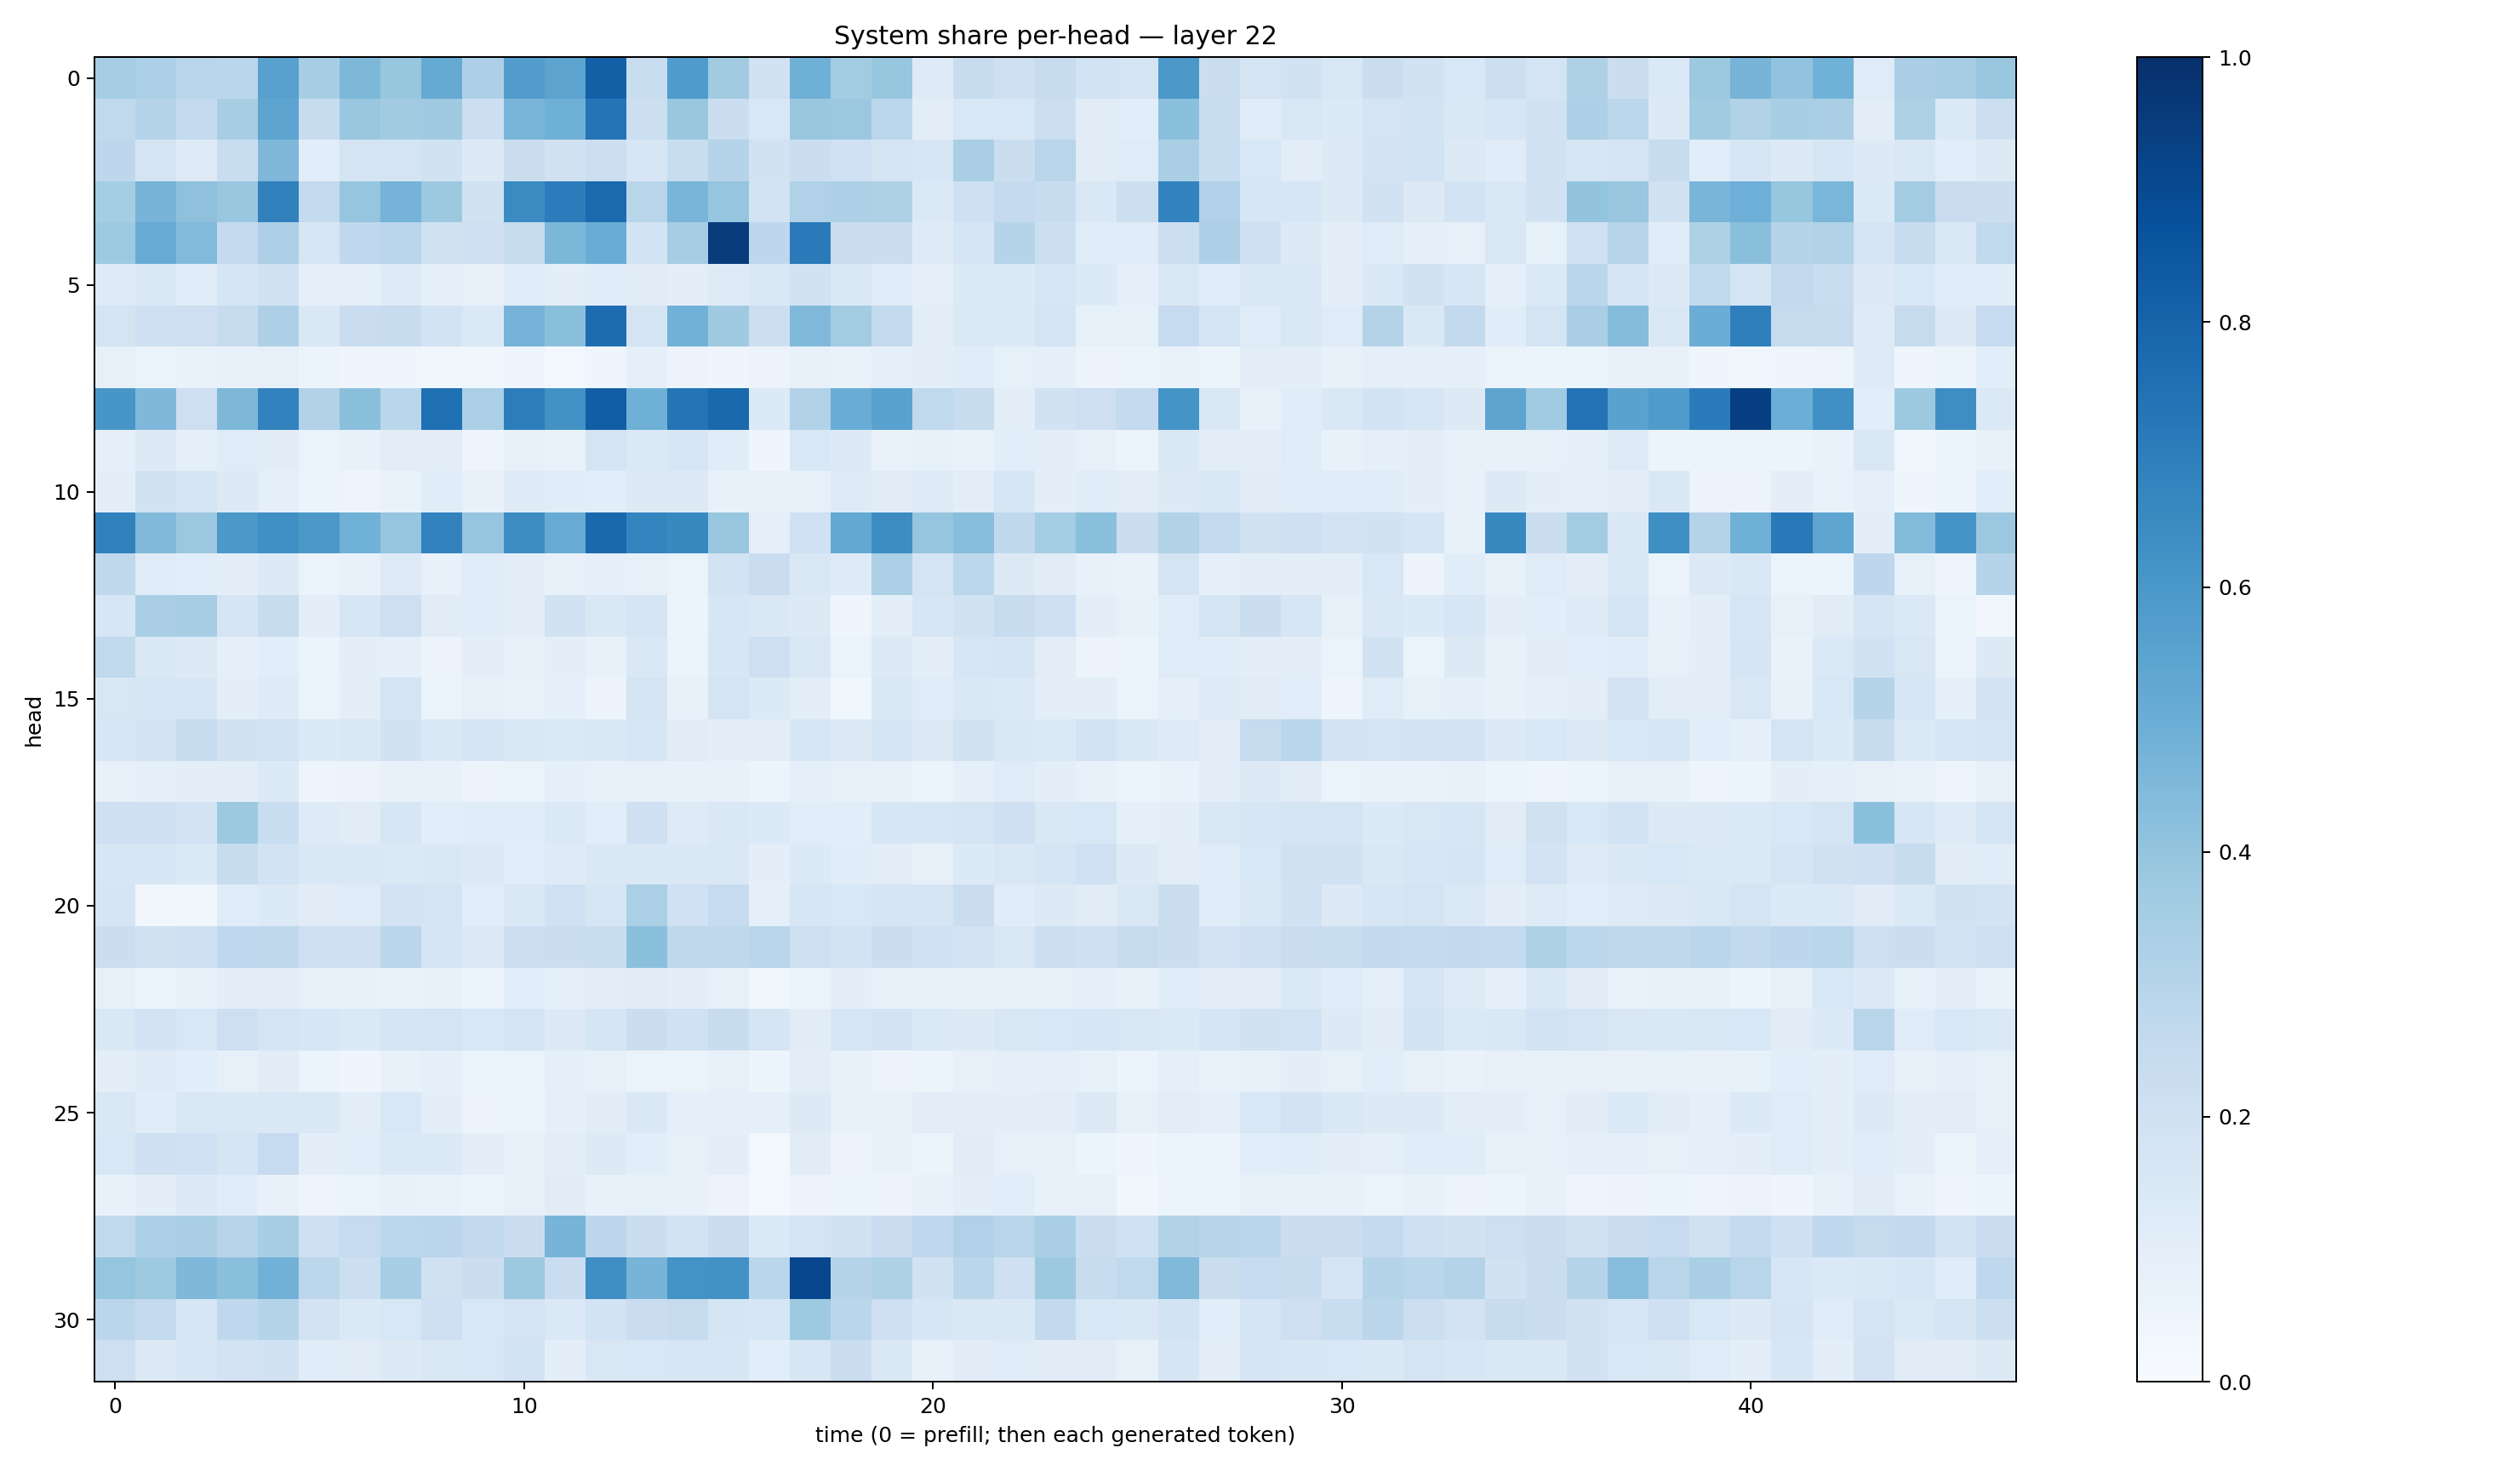

The table this chart was drawn from, first rows:
0.3507494, 0.32984933, 0.2893963, 0.28507566, 0.5573335, 0.34507895, 0.4540077, 0.39252976, 0.5160977, 0.3265422, 0.57256836, 0.5453799, 0.8141721, 0.23343933, 0.5831121, 0.3622788, 0.19141412, 0.49048376, 0.35905704, 0.39313257, 0.12219833, 0.23628063, 0.20434365, 0.2381006
0.2645, 0.3018, 0.2574, 0.3408, 0.5398, 0.2414, 0.3868, 0.3601, 0.3694, 0.2174, 0.4651, 0.492, 0.7377, 0.2156, 0.385, 0.2209, 0.1543, 0.386, 0.3818, 0.279, 0.1048, 0.1552, 0.1544, 0.2161
0.2755, 0.1719, 0.1219, 0.2335, 0.45, 0.1081, 0.1746, 0.1767, 0.1936, 0.1295, 0.2191, 0.1991, 0.2182, 0.1616, 0.2309, 0.3016, 0.1946, 0.2214, 0.2017, 0.1776, 0.1637, 0.3364, 0.2238, 0.293
0.3535, 0.4694, 0.4108, 0.386, 0.6848, 0.2573, 0.3972, 0.4748, 0.3764, 0.1932, 0.6496, 0.7059, 0.7757, 0.29, 0.4652, 0.3952, 0.1868, 0.3186, 0.3278, 0.3222, 0.1394, 0.2066, 0.2518, 0.2392
0.3744, 0.511, 0.4427, 0.2508, 0.326, 0.1576, 0.266, 0.2825, 0.1973, 0.2069, 0.2454, 0.4578, 0.506, 0.1838, 0.3477, 0.952, 0.277, 0.7147, 0.2287, 0.2241, 0.1225, 0.1647, 0.3036, 0.2168
0.1221, 0.1418, 0.1164, 0.1696, 0.188, 0.09208, 0.08751, 0.1232, 0.08992, 0.08122, 0.1172, 0.0998, 0.116, 0.1127, 0.09496, 0.1232, 0.1449, 0.1901, 0.1433, 0.1199, 0.0882, 0.1348, 0.1353, 0.1581
0.1783, 0.2064, 0.2148, 0.2352, 0.3264, 0.1443, 0.2303, 0.237, 0.1856, 0.1383, 0.4745, 0.4256, 0.7674, 0.1725, 0.4817, 0.3684, 0.216, 0.4467, 0.3593, 0.2561, 0.1053, 0.1372, 0.1357, 0.1763
0.08179, 0.06401, 0.06707, 0.07132, 0.07853, 0.05169, 0.03963, 0.04376, 0.03676, 0.03889, 0.04272, 0.02709, 0.04445, 0.09147, 0.05751, 0.04488, 0.05554, 0.07343, 0.06838, 0.08849, 0.1008, 0.1146, 0.0845, 0.09258
0.6048, 0.4494, 0.2141, 0.4564, 0.6819, 0.3118, 0.4227, 0.2883, 0.7547, 0.3326, 0.7007, 0.6229, 0.8207, 0.4889, 0.7363, 0.7809, 0.1347, 0.3109, 0.5059, 0.5534, 0.2628, 0.2379, 0.09627, 0.1952
0.08868, 0.1273, 0.08704, 0.1204, 0.1112, 0.06287, 0.07658, 0.1047, 0.1027, 0.04882, 0.08065, 0.06861, 0.1776, 0.1373, 0.1568, 0.1155, 0.045, 0.154, 0.1308, 0.07027, 0.08582, 0.06816, 0.1086, 0.09639
0.09661, 0.1885, 0.1687, 0.1283, 0.09326, 0.05091, 0.05012, 0.0674, 0.114, 0.07726, 0.1218, 0.1143, 0.1065, 0.1296, 0.1264, 0.07249, 0.07619, 0.07818, 0.1227, 0.1127, 0.1211, 0.1031, 0.1599, 0.09904
0.6856, 0.447, 0.3815, 0.5974, 0.6296, 0.5948, 0.4875, 0.3962, 0.6831, 0.3975, 0.6414, 0.5102, 0.7826, 0.672, 0.6595, 0.3903, 0.09346, 0.203, 0.5207, 0.6414, 0.397, 0.4281, 0.2714, 0.3554
0.2696, 0.1174, 0.109, 0.09629, 0.1285, 0.06502, 0.07494, 0.1247, 0.07365, 0.1203, 0.09547, 0.07592, 0.08902, 0.07985, 0.06543, 0.1858, 0.2276, 0.144, 0.1246, 0.335, 0.1777, 0.279, 0.1309, 0.11
0.1604, 0.3363, 0.3486, 0.1679, 0.2348, 0.09867, 0.1574, 0.2119, 0.1116, 0.1164, 0.1002, 0.1916, 0.1407, 0.1675, 0.05343, 0.161, 0.1438, 0.1326, 0.03933, 0.1008, 0.1601, 0.1936, 0.2417, 0.2043
0.262, 0.1465, 0.1296, 0.09285, 0.1071, 0.05948, 0.1008, 0.0928, 0.05684, 0.09872, 0.07656, 0.09716, 0.07517, 0.1482, 0.066, 0.1614, 0.2132, 0.1493, 0.06397, 0.1322, 0.1004, 0.1614, 0.167, 0.1024
0.1522, 0.1586, 0.1563, 0.09632, 0.1242, 0.06438, 0.09616, 0.1793, 0.06339, 0.0798, 0.06874, 0.09338, 0.05511, 0.1789, 0.07618, 0.172, 0.1367, 0.09561, 0.03819, 0.1458, 0.1182, 0.1421, 0.1369, 0.09789
0.1611, 0.1811, 0.2374, 0.1949, 0.1856, 0.1352, 0.1415, 0.1918, 0.1441, 0.1783, 0.152, 0.1332, 0.1422, 0.1582, 0.1125, 0.1001, 0.1051, 0.1588, 0.1263, 0.1754, 0.126, 0.1952, 0.1446, 0.1384
0.07645, 0.09229, 0.0994, 0.09652, 0.1339, 0.05023, 0.05539, 0.07695, 0.07338, 0.05742, 0.06483, 0.08765, 0.07516, 0.07208, 0.07312, 0.07273, 0.05134, 0.08794, 0.07818, 0.07924, 0.05086, 0.0915, 0.1206, 0.09455
0.2056, 0.2089, 0.1801, 0.3784, 0.231, 0.1216, 0.113, 0.1599, 0.1079, 0.1147, 0.1171, 0.1372, 0.1087, 0.2085, 0.1227, 0.142, 0.1358, 0.1066, 0.1081, 0.1614, 0.1577, 0.1785, 0.2045, 0.1484
0.1575, 0.1627, 0.1371, 0.2384, 0.1858, 0.1458, 0.1439, 0.1391, 0.1474, 0.1328, 0.1077, 0.1217, 0.148, 0.144, 0.1478, 0.1408, 0.09833, 0.1328, 0.1164, 0.1036, 0.08151, 0.1358, 0.1497, 0.1654
0.1705, 0.03234, 0.03834, 0.1205, 0.1353, 0.1108, 0.12, 0.181, 0.1757, 0.107, 0.1462, 0.2019, 0.1598, 0.3324, 0.2031, 0.2467, 0.08747, 0.1627, 0.153, 0.1692, 0.1655, 0.2258, 0.1142, 0.1268
0.2241, 0.1985, 0.2075, 0.2692, 0.2723, 0.2122, 0.2093, 0.2827, 0.1684, 0.128, 0.2167, 0.2194, 0.2337, 0.4183, 0.2728, 0.2711, 0.2858, 0.2117, 0.187, 0.2255, 0.2005, 0.1808, 0.1495, 0.2154
0.07969, 0.06027, 0.0759, 0.1009, 0.09891, 0.07933, 0.07711, 0.07014, 0.07443, 0.06005, 0.1062, 0.08628, 0.1048, 0.1121, 0.09766, 0.07883, 0.03721, 0.06361, 0.09861, 0.07139, 0.07133, 0.0773, 0.08577, 0.07833
0.1425, 0.1836, 0.1561, 0.2121, 0.1727, 0.163, 0.1393, 0.1666, 0.1774, 0.1545, 0.1742, 0.1302, 0.1646, 0.222, 0.2014, 0.2419, 0.1672, 0.1118, 0.1564, 0.1819, 0.1385, 0.1306, 0.1493, 0.1552
0.09529, 0.1239, 0.1079, 0.08155, 0.1111, 0.05981, 0.04231, 0.07133, 0.08959, 0.06145, 0.06571, 0.08595, 0.08362, 0.06429, 0.06507, 0.081, 0.05252, 0.1027, 0.07143, 0.05575, 0.06161, 0.08168, 0.09166, 0.08892
0.1464, 0.1156, 0.1511, 0.1438, 0.1464, 0.1423, 0.1025, 0.1529, 0.09524, 0.05518, 0.05191, 0.09222, 0.1127, 0.1463, 0.09105, 0.09333, 0.08782, 0.1286, 0.08451, 0.0775, 0.1018, 0.1018, 0.09605, 0.1017
0.1528, 0.2067, 0.2017, 0.1716, 0.2476, 0.09846, 0.109, 0.1378, 0.1362, 0.09766, 0.08251, 0.1045, 0.131, 0.1059, 0.07929, 0.09983, 0.02662, 0.11, 0.05592, 0.07596, 0.06163, 0.1103, 0.08068, 0.08553
0.07637, 0.09378, 0.1293, 0.1163, 0.07348, 0.04693, 0.06242, 0.07631, 0.06649, 0.059, 0.07937, 0.111, 0.07411, 0.08442, 0.07409, 0.05613, 0.02856, 0.055, 0.05927, 0.05726, 0.07262, 0.1013, 0.1063, 0.0728
0.262, 0.3311, 0.3367, 0.2944, 0.3442, 0.2107, 0.2494, 0.2801, 0.2816, 0.2585, 0.2285, 0.4694, 0.2753, 0.2205, 0.1873, 0.2222, 0.1339, 0.1758, 0.1919, 0.2272, 0.2694, 0.3171, 0.2894, 0.3364
0.3972, 0.3712, 0.4512, 0.4218, 0.4833, 0.2797, 0.2166, 0.3449, 0.1958, 0.2245, 0.3751, 0.2273, 0.6369, 0.4713, 0.6181, 0.6221, 0.2875, 0.9076, 0.3029, 0.3218, 0.1926, 0.2885, 0.2057, 0.3777
0.2824, 0.2569, 0.1626, 0.267, 0.2979, 0.1825, 0.1378, 0.1547, 0.2105, 0.1548, 0.1721, 0.1385, 0.1862, 0.2271, 0.2447, 0.1641, 0.163, 0.3732, 0.2882, 0.2046, 0.1563, 0.1476, 0.144, 0.2601
0.2117, 0.1308, 0.1637, 0.1801, 0.1877, 0.1156, 0.112, 0.1266, 0.15, 0.1529, 0.1852, 0.1007, 0.1518, 0.1529, 0.1594, 0.1578, 0.1066, 0.1631, 0.2237, 0.142, 0.07611, 0.1114, 0.1178, 0.1124
